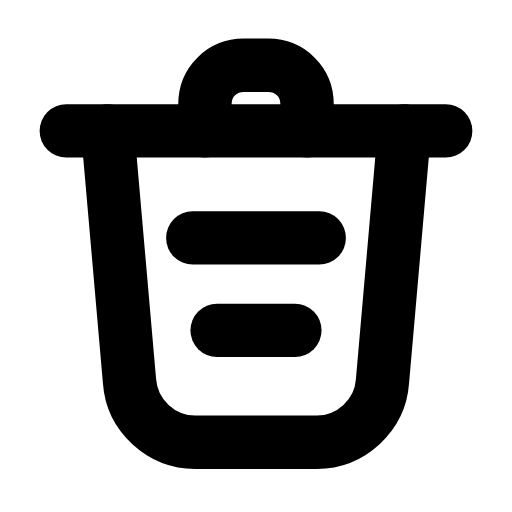
t = 0.00 s
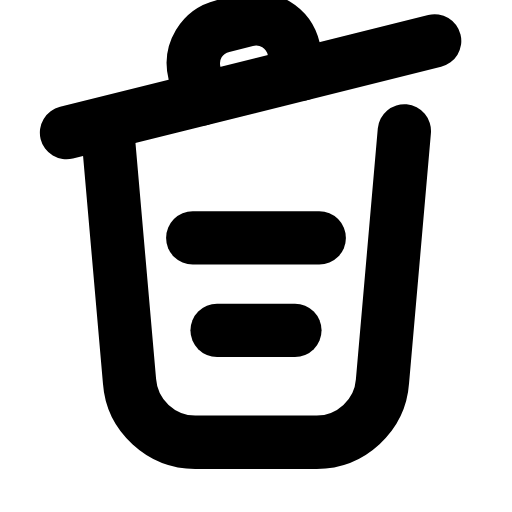
t = 0.25 s
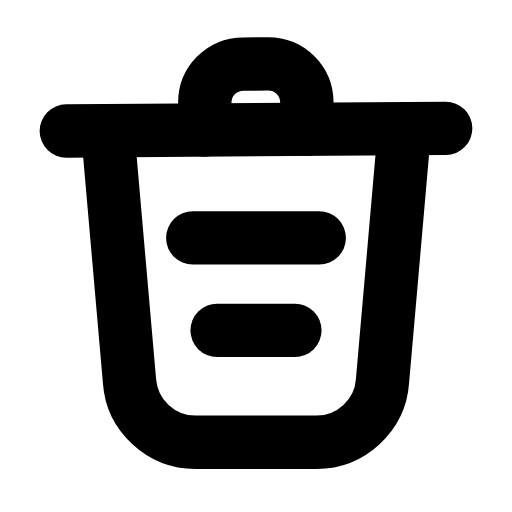
t = 0.44 s
t = 0.68 s: frame unchanged from t = 0.00 s, image omitted
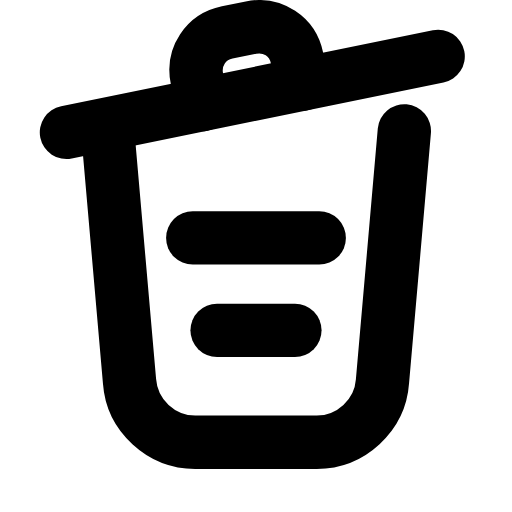
t = 0.90 s
t = 1.18 s: frame unchanged from t = 0.44 s, image omitted

The animated SVG that drew these frames (rendered in a browser with its animation timeline set to each time). Animation: 1 SMIL element (animateTransform=1); one cycle of 1.40 s, repeats indefinitely.

<svg xmlns="http://www.w3.org/2000/svg" width="24" height="24" viewBox="0 0 24 24" fill="none"><g transform="translate(-1.68 -2.527) scale(1.14)"><g><animateTransform attributeName="transform" type="rotate" values="0 4.5 7.6;-14 4.5 7.6;0 4.5 7.6;0 4.5 7.6;-14 4.5 7.6;0 4.5 7.6;0 4.5 7.6" keyTimes="0;0.18;0.45;0.6;0.78;0.9;1" dur="1.4s" repeatCount="indefinite" calcMode="spline" keySplines="0.16 1 0.3 1;0.16 1 0.3 1;0.16 1 0.3 1;0.16 1 0.3 1;0.16 1 0.3 1;0.16 1 0.3 1"/><path stroke="currentColor" stroke-width="2.193" stroke-linecap="round" stroke-linejoin="round" fill="none" d="M4.2 7.6L19.8 7.6"></path><path stroke="currentColor" stroke-width="2.193" stroke-linecap="round" stroke-linejoin="round" fill="none" d="M9.9 7.6L9.9 6.5C9.9 5.6 10.6 4.9 11.5 4.9L12.5 4.9C13.4 4.9 14.1 5.6 14.1 6.5L14.1 7.6"></path></g><path stroke="currentColor" stroke-width="2.193" stroke-linecap="round" stroke-linejoin="round" fill="none" d="M5.9 7.6L6.8 17.9C6.9 19.3 8.1 20.4 9.5 20.4L14.5 20.4C15.9 20.4 17.1 19.3 17.2 17.9L18.1 7.6"></path><line stroke="currentColor" stroke-width="2.193" stroke-linecap="round" stroke-linejoin="round" fill="none" x1="9.4" y1="12" x2="14.6" y2="12"></line><line stroke="currentColor" stroke-width="2.193" stroke-linecap="round" stroke-linejoin="round" fill="none" x1="10.4" y1="15.8" x2="13.6" y2="15.8"></line></g></svg>
